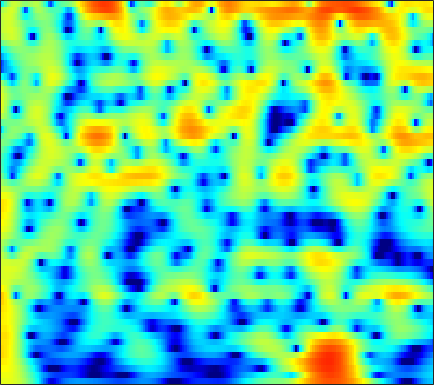

The data file committed next to this chart (first rows):
3.8266, 4.0059, 4.1452, 4.1748, 4.1224, 3.9629, 3.697, 3.4311, 2.988, 2.4336, 1.7591, 1.1765, 0.29605, -0.71127, -1.5384, -2.7673, -4.1468, -5.2996, -7.0249, -8.991, -11.243, -13.07, -15.455, -16.945
4.232, 4.382, 4.47, 4.431, 4.322, 4.071, 3.702, 3.347, 2.77, 2.078, 1.277, 0.6076, -0.374, -1.448, -2.31, -3.524, -4.796, -5.779, -7.095, -8.39, -9.617, -10.46, -11.45, -12.24
5.13, 5.149, 5.07, 4.871, 4.644, 4.236, 3.713, 3.242, 2.509, 1.657, 0.6903, -0.1096, -1.269, -2.543, -3.573, -5.047, -6.655, -7.964, -9.879, -12.06, -14.67, -17.03, -21.1, -26.91
5.773, 5.726, 5.531, 5.183, 4.824, 4.22, 3.473, 2.822, 1.832, 0.7129, -0.5293, -1.528, -2.927, -4.373, -5.457, -6.856, -8.156, -9.046, -10.09, -10.96, -11.67, -12.1, -12.49, -12.7
6.586, 6.444, 6.114, 5.61, 5.117, 4.296, 3.286, 2.395, 1.013, -0.6135, -2.533, -4.199, -6.804, -9.999, -12.95, -17.75, -21.43, -20.11, -16.97, -14.69, -13.2, -12.4, -11.61, -11.04
6.494, 6.383, 6.079, 5.585, 5.085, 4.245, 3.21, 2.313, 0.9496, -0.5978, -2.316, -3.712, -5.673, -7.666, -9.07, -10.57, -11.46, -11.71, -11.65, -11.42, -11.18, -11.07, -11.05, -11.14
6.238, 6.257, 6.076, 5.663, 5.197, 4.372, 3.317, 2.379, 0.9577, -0.6238, -2.316, -3.611, -5.281, -6.769, -7.683, -8.556, -9.081, -9.286, -9.424, -9.532, -9.747, -10.04, -10.63, -11.54
6.334, 6.425, 6.303, 5.914, 5.447, 4.582, 3.413, 2.327, 0.5752, -1.601, -4.31, -6.845, -11.38, -18.94, -27.7, -18.19, -13.46, -11.51, -9.946, -9.07, -8.67, -8.597, -8.806, -9.296
5.88, 5.938, 5.806, 5.441, 5.019, 4.271, 3.311, 2.442, 1.085, -0.478, -2.186, -3.501, -5.173, -6.552, -7.26, -7.706, -7.734, -7.606, -7.423, -7.335, -7.367, -7.478, -7.751, -8.136
5.51, 5.502, 5.339, 4.997, 4.629, 4.005, 3.237, 2.575, 1.598, 0.5282, -0.5964, -1.444, -2.535, -3.561, -4.258, -5.076, -5.758, -6.194, -6.681, -7.082, -7.436, -7.686, -8.055, -8.472
5.748, 5.664, 5.435, 5.064, 4.685, 4.052, 3.297, 2.661, 1.722, 0.6763, -0.4849, -1.421, -2.733, -4.09, -5.119, -6.456, -7.663, -8.395, -9.07, -9.391, -9.461, -9.448, -9.41, -9.329
6.302, 6.118, 5.738, 5.225, 4.754, 4.034, 3.209, 2.535, 1.571, 0.5056, -0.7104, -1.765, -3.403, -5.435, -7.315, -10.52, -14.88, -18.88, -19.84, -16.04, -13.3, -11.98, -10.89, -10.35
7.002, 6.645, 5.91, 4.929, 4.091, 2.922, 1.81, 1.104, 0.3968, -0.09642, -0.5429, -0.9857, -1.855, -3.065, -4.212, -6.022, -7.931, -9.121, -9.817, -9.567, -9.133, -8.984, -9.099, -9.795
7.466, 6.912, 5.706, 3.841, 1.875, -1.855, -7.748, -12.13, -7.298, -3.173, -0.9377, 0.02238, 0.6667, 0.7988, 0.6506, 0.2389, -0.3261, -0.8146, -1.507, -2.275, -3.164, -3.955, -5.269, -7.167
5.408, 5.049, 4.277, 3.111, 2.009, 0.4311, -0.9274, -1.513, -1.433, -0.6864, 0.08213, 0.5321, 0.9321, 1.075, 1.021, 0.7617, 0.3539, -0.04271, -0.6952, -1.462, -2.332, -3.052, -4.084, -5.168
3.868, 3.811, 3.595, 3.266, 2.956, 2.503, 2.087, 1.831, 1.56, 1.351, 1.189, 1.058, 0.8223, 0.5016, 0.2042, -0.272, -0.8443, -1.319, -2.012, -2.757, -3.558, -4.196, -5.118, -5.986
3.397, 3.531, 3.591, 3.568, 3.501, 3.326, 3.088, 2.891, 2.58, 2.196, 1.759, 1.383, 0.7976, 0.1137, -0.4531, -1.263, -2.127, -2.773, -3.601, -4.387, -5.139, -5.688, -6.498, -7.404
3.254, 3.51, 3.711, 3.775, 3.768, 3.703, 3.559, 3.398, 3.12, 2.744, 2.212, 1.699, 0.8458, -0.2294, -1.202, -2.725, -4.426, -5.704, -7.132, -7.848, -7.857, -7.664, -7.483, -7.696
3.203, 3.341, 3.365, 3.247, 3.128, 3.029, 3.017, 3.033, 3.052, 2.996, 2.751, 2.401, 1.653, 0.4945, -0.7146, -2.93, -6.186, -9.902, -19.78, -19.05, -11.11, -8.43, -6.394, -5.376
2.727, 2.215, 1.091, -0.4141, -1.593, -2.471, -1.823, -0.7127, 0.7616, 1.871, 2.567, 2.814, 2.787, 2.397, 1.887, 0.9417, -0.1825, -1.028, -1.893, -2.185, -1.918, -1.542, -1.151, -0.8776
1.635, 0.6983, -1.269, -4.254, -7.465, -11.21, -8.035, -5.017, -2.169, -0.3694, 0.7754, 1.331, 1.761, 1.955, 1.983, 1.91, 1.776, 1.671, 1.554, 1.487, 1.452, 1.434, 1.357, 1.127
2.042, 1.554, 0.706, -0.222, -0.8386, -1.45, -1.656, -1.601, -1.414, -1.166, -0.9728, -0.8712, -0.7257, -0.5531, -0.3998, -0.1284, 0.178, 0.4137, 0.7178, 0.9816, 1.171, 1.252, 1.302, 1.184
3.407, 3.139, 2.663, 2.06, 1.565, 0.8442, 0.06319, -0.5619, -1.49, -2.504, -3.59, -4.365, -5.104, -5.255, -4.904, -3.988, -2.888, -2.082, -1.117, -0.3234, 0.3004, 0.6452, 0.9654, 1.149
4.58, 4.367, 3.94, 3.334, 2.75, 1.82, 0.6525, -0.3911, -2.065, -4.249, -7.18, -10.28, -17.4, -23.43, -14.95, -9.502, -6.327, -4.628, -2.932, -1.671, -0.718, -0.1552, 0.3838, 0.7586
5.075, 4.889, 4.467, 3.848, 3.24, 2.259, 1.055, 0.008275, -1.57, -3.379, -5.326, -6.782, -8.339, -8.917, -8.545, -7.369, -5.99, -5.011, -3.855, -2.886, -2.098, -1.589, -1.012, -0.5738
5.481, 5.324, 4.912, 4.296, 3.695, 2.699, 1.527, 0.5208, -0.9286, -2.425, -3.872, -4.808, -5.764, -6.258, -6.317, -6.118, -5.687, -5.323, -4.854, -4.442, -4.075, -3.824, -3.388, -2.873
6.104, 5.978, 5.616, 5.008, 4.397, 3.349, 2.028, 0.8449, -1.019, -3.197, -5.641, -7.49, -9.296, -9.542, -8.918, -7.808, -6.924, -6.525, -6.402, -6.742, -7.449, -8.053, -8.514, -7.733
6.016, 5.971, 5.718, 5.21, 4.661, 3.699, 2.412, 1.227, -0.7783, -3.38, -6.984, -10.75, -17.2, -14.82, -11.24, -8.297, -6.792, -6.324, -6.446, -7.478, -9.725, -12.6, -19.93, -16.36
4.462, 4.502, 4.353, 4.007, 3.615, 2.952, 2.111, 1.377, 0.2617, -0.9818, -2.252, -3.106, -3.919, -4.189, -4.108, -3.824, -3.597, -3.559, -3.756, -4.226, -4.897, -5.298, -5.637, -5.297
2.644, 2.603, 2.355, 2.009, 1.702, 1.281, 0.9029, 0.6357, 0.3549, 0.09005, -0.1012, -0.2183, -0.3014, -0.3475, -0.3405, -0.3438, -0.3892, -0.486, -0.7144, -1.054, -1.477, -1.83, -2.228, -2.579
1.419, 0.9414, 0.1344, -0.8113, -1.442, -2.005, -2.033, -1.724, -1.069, -0.2878, 0.4374, 0.9234, 1.47, 1.9, 2.142, 2.351, 2.414, 2.356, 2.125, 1.698, 1.06, 0.3715, -0.7499, -2.257
-0.04936, -1.15, -3.152, -6.17, -9.338, -14.42, -12.35, -8.587, -5.024, -2.518, -0.6899, 0.4122, 1.583, 2.51, 3.04, 3.563, 3.867, 3.955, 3.866, 3.517, 2.868, 2.161, 0.7859, -1.162
-1.802, -2.847, -4.643, -6.919, -8.701, -10.45, -10.21, -9.004, -6.962, -5.012, -3.247, -2.048, -0.6381, 0.5762, 1.348, 2.19, 2.814, 3.136, 3.362, 3.358, 3.108, 2.81, 2.152, 1.363
-2.299, -3.094, -4.42, -5.851, -6.975, -8.3, -9.272, -9.602, -9.32, -8.193, -6.56, -5.235, -3.514, -1.958, -0.9198, 0.2701, 1.245, 1.827, 2.423, 2.819, 3.012, 3.05, 2.97, 2.781
-1.825, -2.618, -3.969, -5.648, -7.258, -9.954, -13.97, -18.41, -22.88, -15.87, -11.07, -8.598, -6.057, -4.069, -2.798, -1.325, -0.06037, 0.7631, 1.692, 2.414, 2.953, 3.186, 3.406, 3.432
-0.7645, -1.416, -2.474, -3.803, -5.036, -6.921, -9.063, -10.46, -11.41, -10.78, -9.404, -8.407, -7.057, -5.718, -4.572, -2.976, -1.358, -0.2394, 1.062, 2.096, 2.854, 3.27, 3.561, 3.639
0.1425, -0.1397, -0.5081, -1.04, -1.476, -2.26, -3.098, -3.762, -4.65, -5.601, -6.859, -8.081, -10.23, -11.28, -9.715, -6.007, -2.788, -0.8718, 1.062, 2.431, 3.302, 3.727, 3.92, 3.822
-2.014, -1.294, -0.4405, 0.1344, 0.3678, 0.3914, 0.1601, -0.1984, -0.8906, -1.93, -3.416, -4.898, -7.367, -8.965, -7.6, -4.202, -1.246, 0.4678, 2.141, 3.237, 3.857, 3.96, 3.836, 3.289
-7.566, -4.477, -2.038, -0.6377, -0.05587, 0.435, 0.5985, 0.585, 0.4455, 0.1843, -0.09023, -0.2928, -0.426, -0.2553, 0.06556, 0.7939, 1.628, 2.178, 2.732, 2.992, 2.919, 2.622, 1.919, 0.8201
-1.281, -1.025, -0.6181, -0.3978, -0.3682, -0.3733, -0.4343, -0.3818, -0.2098, 0.1052, 0.5216, 0.8545, 1.324, 1.812, 2.134, 2.546, 2.838, 2.952, 2.92, 2.603, 1.945, 1.262, -0.06598, -1.899
2.542, 1.883, 0.8696, -0.3511, -1.367, -2.937, -4.244, -4.588, -3.921, -2.419, -0.8642, 0.2072, 1.365, 2.272, 2.804, 3.266, 3.5, 3.513, 3.301, 2.805, 1.926, 1.086, -0.5068, -2.554
4.101, 3.087, 1.455, -0.6253, -2.631, -6.481, -13.47, -22.38, -11.11, -5.595, -2.419, -0.7512, 0.8773, 2.006, 2.618, 3.154, 3.419, 3.444, 3.243, 2.784, 2.065, 1.301, 0.0487, -1.434
4.251, 3.326, 1.957, 0.4876, -0.687, -2.216, -3.364, -3.746, -3.44, -2.445, -1.268, -0.4397, 0.5477, 1.301, 1.722, 2.139, 2.355, 2.395, 2.281, 1.957, 1.468, 0.9072, 0.01165, -1.157
3.955, 3.165, 2.121, 1.119, 0.426, -0.3014, -0.7629, -0.9412, -0.9076, -0.671, -0.2969, -0.005705, 0.3339, 0.6306, 0.8071, 0.9815, 1.11, 1.183, 1.24, 1.201, 0.9932, 0.7395, 0.1851, -0.6729
3.338, 2.473, 1.345, 0.2562, -0.42, -0.9906, -1.189, -1.069, -0.7146, -0.3224, 0.000794, 0.1416, 0.1202, -0.08045, -0.3101, -0.6233, -0.682, -0.4838, 0.06112, 0.7386, 1.262, 1.534, 1.578, 1.307
1.31, 0.2156, -1.591, -3.805, -5.589, -7.329, -6.473, -4.743, -2.595, -1.025, -0.1608, 0.06331, -0.2083, -1.325, -2.828, -5.854, -8.824, -7.477, -3.414, -0.3168, 1.784, 2.769, 3.589, 3.907
-4.308, -4.898, -6.136, -8.188, -10.45, -13.45, -10.98, -7.739, -4.385, -2.251, -1.002, -0.5718, -0.6156, -1.371, -2.446, -4.316, -5.59, -4.843, -2.282, 0.201, 2.034, 3.039, 3.91, 4.306
-13.16, -11.07, -9.133, -7.963, -7.341, -6.473, -5.374, -4.383, -3.083, -1.923, -1.023, -0.5604, -0.2226, -0.093, -0.07741, -0.07423, 0.1017, 0.414, 1.025, 1.752, 2.433, 2.869, 3.224, 3.348
-13.62, -11.54, -9.079, -7.161, -6.026, -4.692, -3.535, -2.774, -1.879, -1.092, -0.4486, -0.05856, 0.3563, 0.6761, 0.8893, 1.135, 1.405, 1.631, 1.944, 2.23, 2.496, 2.622, 2.66, 2.551
-9.547, -8.16, -6.489, -5.01, -4.019, -2.907, -1.983, -1.415, -0.7885, -0.3025, 0.06382, 0.2884, 0.5393, 0.7441, 0.8943, 1.123, 1.365, 1.552, 1.814, 2.036, 2.204, 2.242, 2.208, 2.025
-5.688, -4.571, -3.257, -2.162, -1.465, -0.7325, -0.1924, 0.1041, 0.3328, 0.3855, 0.3094, 0.1922, 0.003151, -0.1355, -0.1697, -0.04897, 0.2346, 0.5264, 0.9562, 1.382, 1.676, 1.827, 1.882, 1.743
-1.419, -0.674, 0.1857, 0.8776, 1.252, 1.606, 1.736, 1.682, 1.4, 0.8677, 0.07131, -0.7073, -1.929, -3.132, -3.752, -3.836, -2.974, -2.015, -0.7562, 0.2829, 1.04, 1.424, 1.64, 1.583
1.542, 2.065, 2.615, 3.006, 3.178, 3.226, 3.041, 2.72, 2.045, 1.037, -0.4219, -1.899, -4.678, -9.332, -16.19, -19.17, -8.973, -5.485, -2.571, -0.7619, 0.3927, 0.8672, 1.139, 1.029
2.305, 2.754, 3.211, 3.461, 3.528, 3.397, 3.047, 2.635, 1.884, 0.8862, -0.3438, -1.413, -2.979, -4.507, -5.324, -5.465, -4.408, -3.301, -1.901, -0.7692, -0.0831, 0.1816, 0.2264, -0.1323
2.193, 2.664, 3.102, 3.3, 3.278, 3.043, 2.554, 2.047, 1.195, 0.2106, -0.759, -1.408, -2.031, -2.302, -2.283, -1.995, -1.514, -1.101, -0.5735, -0.1992, -0.01613, 0.003372, -0.2576, -0.812
2.37, 2.844, 3.261, 3.469, 3.433, 3.14, 2.477, 1.709, 0.2771, -1.566, -3.589, -4.714, -4.875, -3.725, -2.621, -1.28, -0.3163, 0.1815, 0.5825, 0.661, 0.5512, 0.3142, -0.151, -0.7372
1.535, 2.005, 2.679, 3.241, 3.513, 3.514, 3.045, 2.282, 0.6121, -2.146, -6.863, -12.97, -11.45, -5.033, -2.332, -0.1654, 1.031, 1.459, 1.494, 1.082, 0.2606, -0.5384, -1.467, -2.036
-5.524, -3.927, -1.339, 0.6746, 1.745, 2.612, 2.933, 2.844, 2.374, 1.596, 0.7602, 0.3595, 0.356, 0.9051, 1.432, 2.001, 2.204, 2.03, 1.27, -0.168, -2.636, -5.415, -10.88, -12.74
